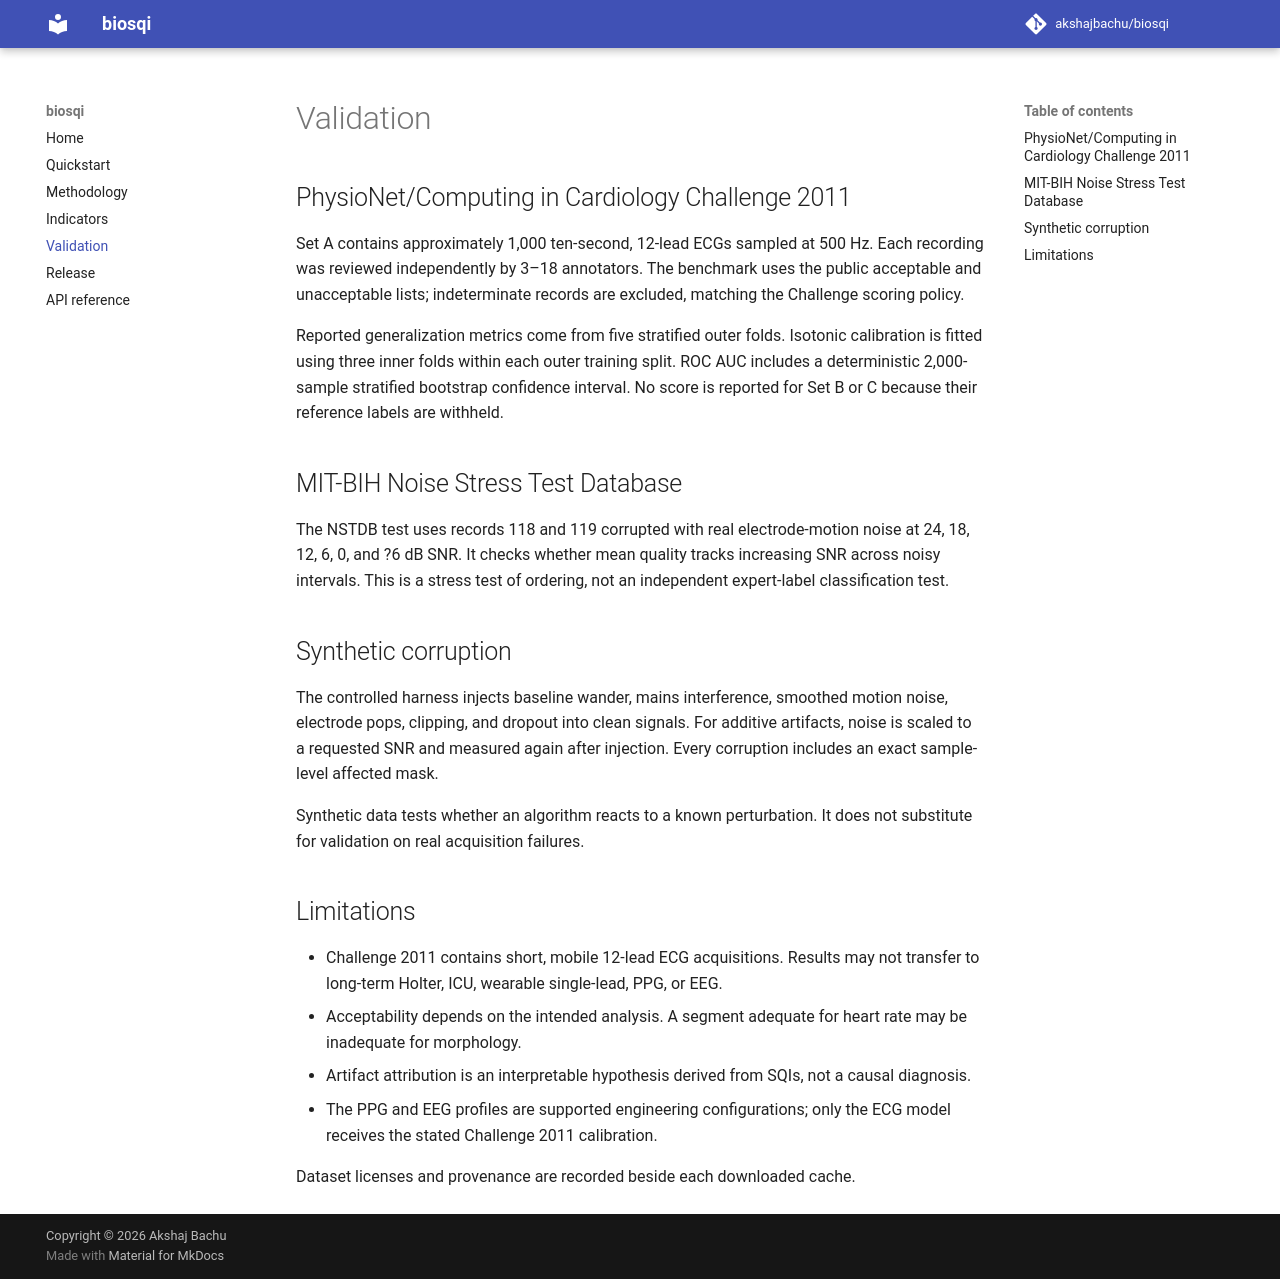

repository: akshajbachu/biosqi · page: validation/index.html · generator: mkdocs

# Validation

## PhysioNet/Computing in Cardiology Challenge 2011

Set A contains approximately 1,000 ten-second, 12-lead ECGs sampled at 500 Hz.
Each recording was reviewed independently by 3–18 annotators. The benchmark
uses the public acceptable and unacceptable lists; indeterminate records are
excluded, matching the Challenge scoring policy.

Reported generalization metrics come from five stratified outer folds.
Isotonic calibration is fitted using three inner folds within each outer
training split. ROC AUC includes a deterministic 2,000-sample stratified
bootstrap confidence interval. No score is reported for Set B or C because
their reference labels are withheld.

## MIT-BIH Noise Stress Test Database

The NSTDB test uses records 118 and 119 corrupted with real electrode-motion
noise at 24, 18, 12, 6, 0, and ?6 dB SNR. It checks whether mean quality tracks
increasing SNR across noisy intervals. This is a stress test of ordering, not
an independent expert-label classification test.

## Synthetic corruption

The controlled harness injects baseline wander, mains interference, smoothed
motion noise, electrode pops, clipping, and dropout into clean signals. For
additive artifacts, noise is scaled to a requested SNR and measured again
after injection. Every corruption includes an exact sample-level affected
mask.

Synthetic data tests whether an algorithm reacts to a known perturbation. It
does not substitute for validation on real acquisition failures.

## Limitations

- Challenge 2011 contains short, mobile 12-lead ECG acquisitions. Results may
  not transfer to long-term Holter, ICU, wearable single-lead, PPG, or EEG.
- Acceptability depends on the intended analysis. A segment adequate for heart
  rate may be inadequate for morphology.
- Artifact attribution is an interpretable hypothesis derived from SQIs, not a
  causal diagnosis.
- The PPG and EEG profiles are supported engineering configurations; only the
  ECG model receives the stated Challenge 2011 calibration.

Dataset licenses and provenance are recorded beside each downloaded cache.
